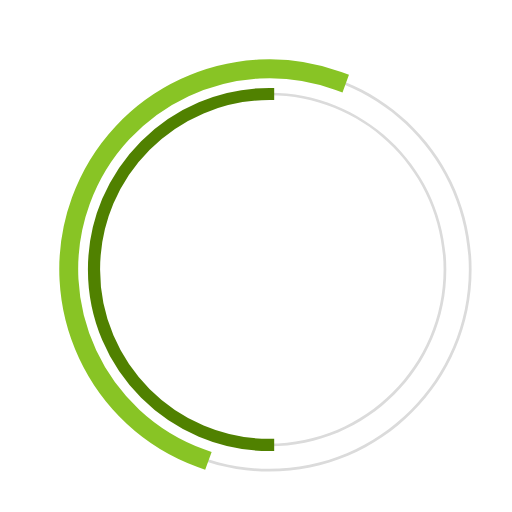
t = 0.00 s
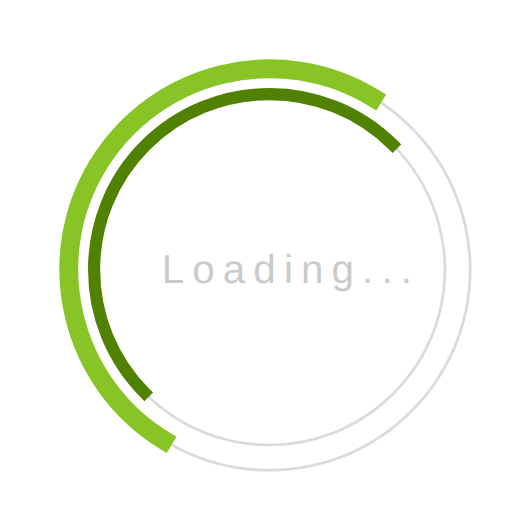
t = 0.23 s
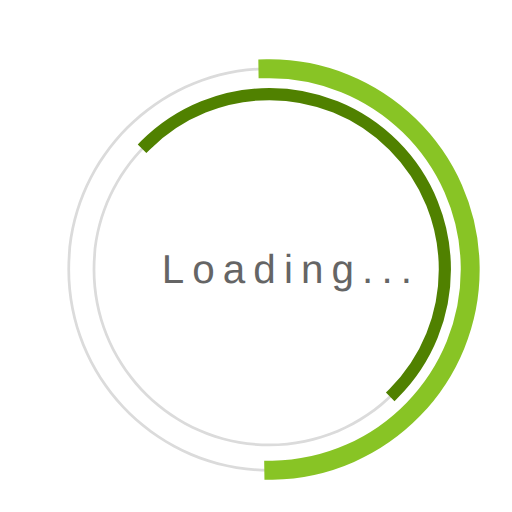
t = 0.68 s
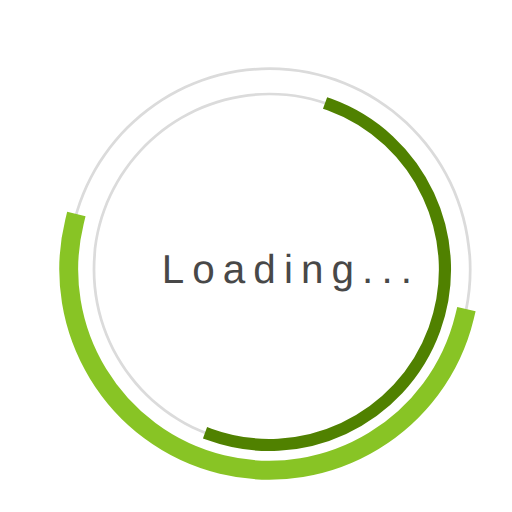
t = 1.00 s
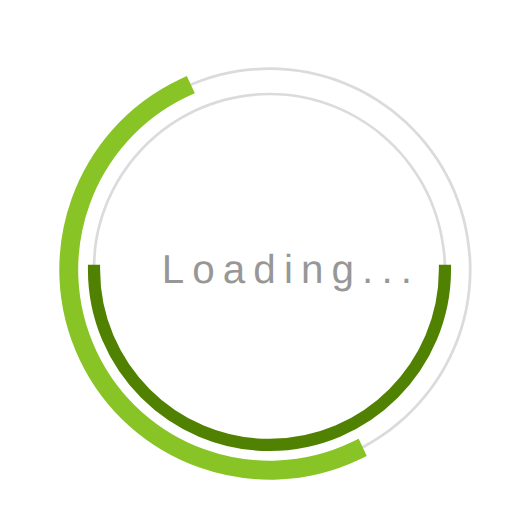
t = 1.35 s
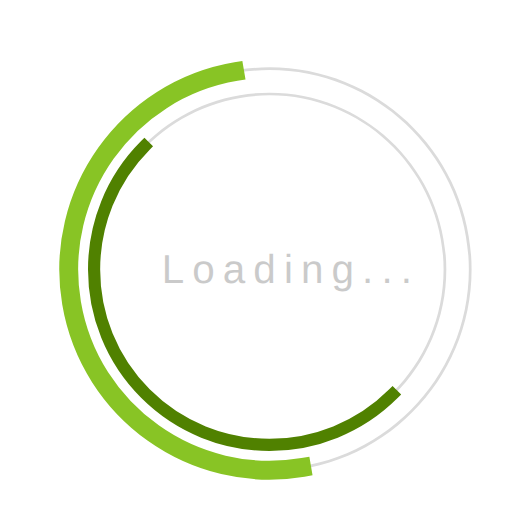
t = 1.58 s

The animated SVG that drew these frames (rendered in a browser with its animation timeline set to each time). Animation: 3 SMIL elements (animate=1,animateTransform=2); one cycle of 2.00 s, repeats indefinitely.

 <svg 
  version="1.1" 
  id="dc-spinner" 
  xmlns="http://www.w3.org/2000/svg000/svg" 
  x="0px" y="0px"
 width="150" height="150"
  viewBox="0 0 38 38" 
  preserveAspectRatio="xMinYMin meet"
  >
   <text x="12" y="21" font-family="arial" font-size="3px" style="letter-spacing:0.6" fill="#323232">Loading...
     <animate 
       attributeName="opacity"
       values="0;1;0" dur="1.8s"
       repeatCount="indefinite"/>
  </text>
  <path fill="#dbdbdb" d="M20,35c-8.271,0-15-6.729-15-15S11.729,5,20,5s15,6.729,15,15S28.271,35,20,35z M20,5.203
    C11.841,5.203,5.203,11.841,5.203,20c0,8.159,6.638,14.797,14.797,14.797S34.797,28.159,34.797,20
    C34.797,11.841,28.159,5.203,20,5.203z">
  </path>

  <path fill="#dbdbdb" d="M20,33.125c-7.237,0-13.125-5.888-13.125-13.125S12.763,6.875,20,6.875S33.125,12.763,33.125,20
    S27.237,33.125,20,33.125z M20,7.078C12.875,7.078,7.078,12.875,7.078,20c0,7.125,5.797,12.922,12.922,12.922
    S32.922,27.125,32.922,20C32.922,12.875,27.125,7.078,20,7.078z">
  </path>

  <path fill="#2AA198" stroke="#88c425" stroke-width="1.2" stroke-miterlimit="10" d="M5.203,20
			c0-8.159,6.638-14.797,14.797-14.797V5C11.729,5,5,11.729,5,20s6.729,15,15,15v-0.203C11.841,34.797,5.203,28.159,5.203,20z">
  <animateTransform
        attributeName="transform"
        type="rotate"
        from="20 20 20"
        to="360 20 20"
        calcMode="spline"
        keySplines="0.4, 0, 0.2, 1"
        keyTimes="0;1"
        dur="2s"
        repeatCount="indefinite" />      
   </path>

  <path fill="#859900" stroke="#508100" stroke-width="0.7" stroke-miterlimit="10" d="M7.078,20
  c0-7.125,5.797-12.922,12.922-12.922V6.875C12.763,6.875,6.875,12.763,6.875,20S12.763,33.125,20,33.125v-0.203
  C12.875,32.922,7.078,27.125,7.078,20z">
   <animateTransform
      attributeName="transform"
      type="rotate"
      from="0 20 20"
      to="360 20 20"
      dur="1.8s"  
      repeatCount="indefinite" />
    </path>
  </svg>